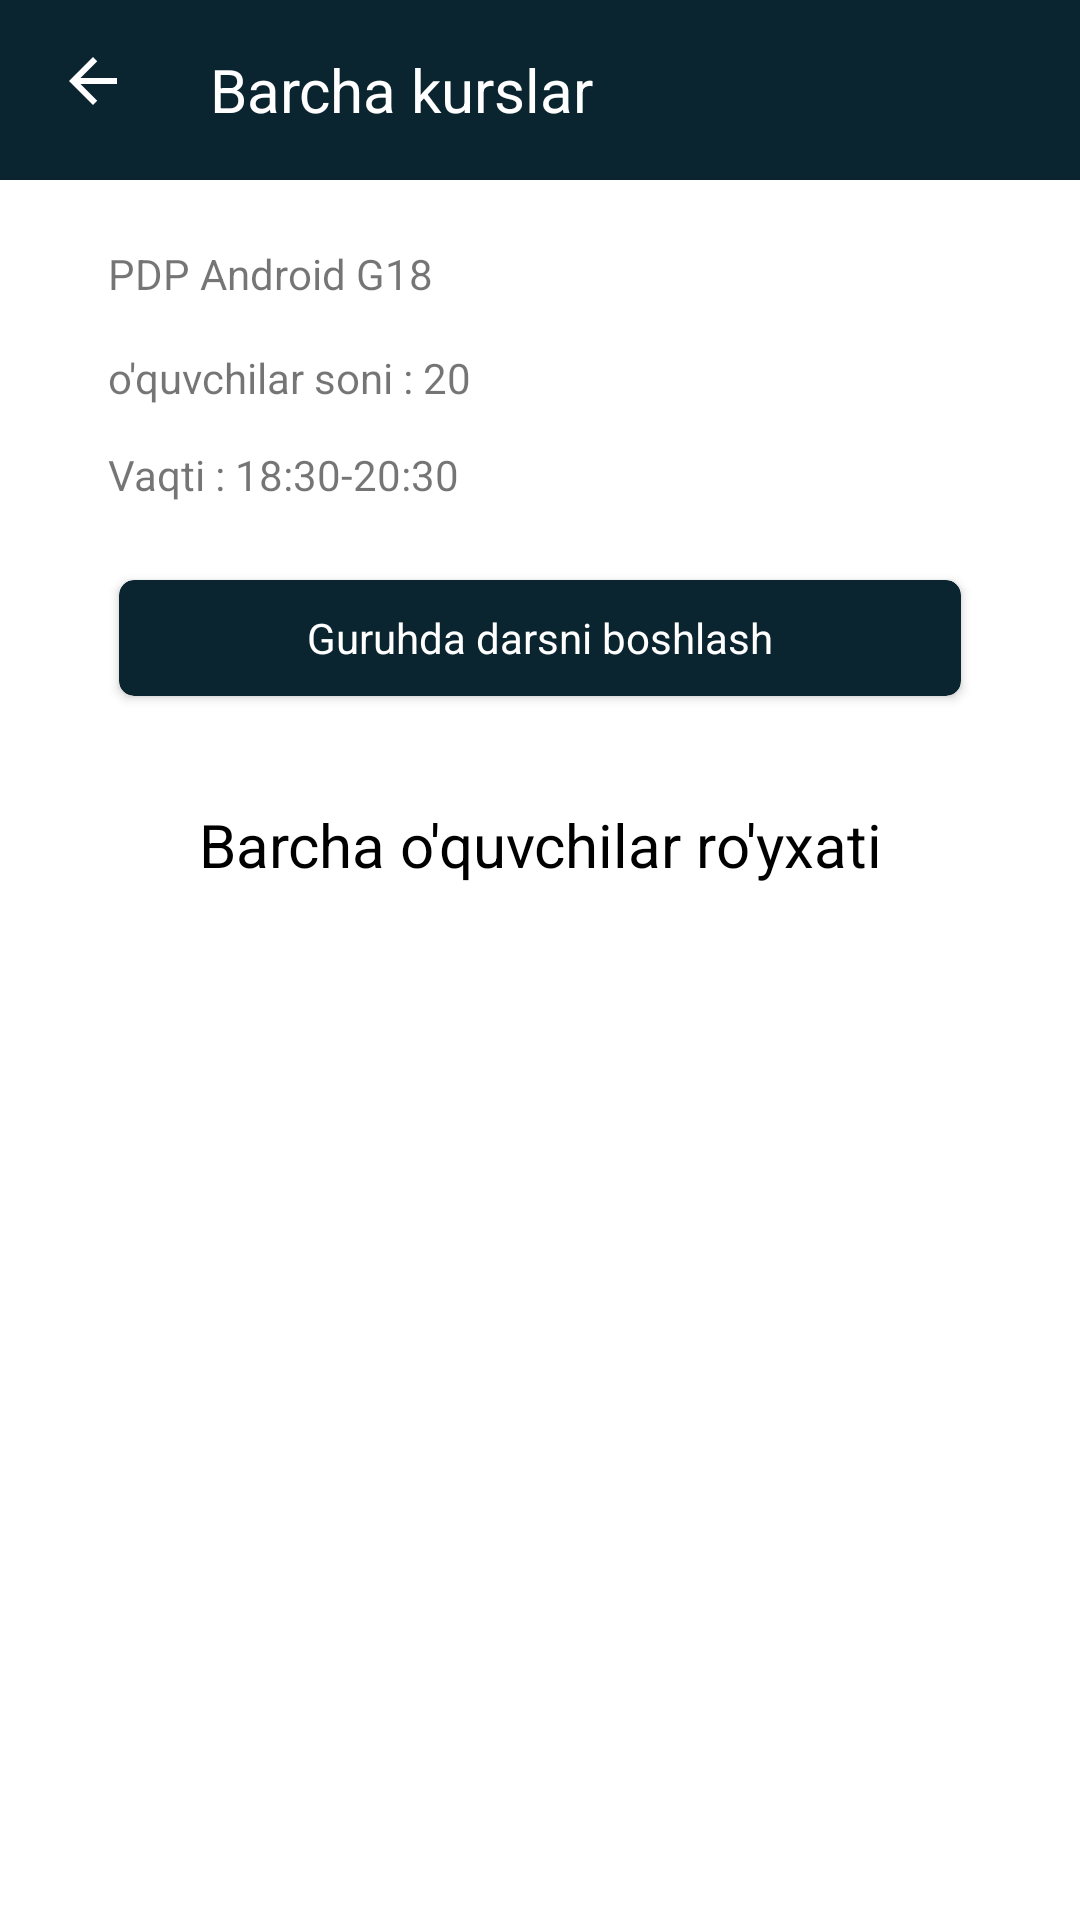

Here is an Android app screen rendered from its layout file. Give the layout XML and the strings, colors and styles it references.
<!-- AndroidManifest.xml: application theme Theme.NewPDP -->
<!-- res/layout/fragment_one_group.xml -->
<?xml version="1.0" encoding="utf-8"?>
<androidx.constraintlayout.widget.ConstraintLayout xmlns:android="http://schemas.android.com/apk/res/android"
    xmlns:app="http://schemas.android.com/apk/res-auto"
    xmlns:tools="http://schemas.android.com/tools"
    android:layout_width="match_parent"
    android:layout_height="match_parent"
    tools:context=".fragments.OneGroupFragment">


    <androidx.appcompat.widget.Toolbar
        android:id="@+id/toolbar"
        android:layout_width="match_parent"
        android:layout_height="60dp"
        android:background="#0A252F"
        app:layout_constraintTop_toTopOf="parent">

        <androidx.constraintlayout.widget.ConstraintLayout
            android:layout_width="match_parent"
            android:layout_height="match_parent"
            android:orientation="horizontal">

            <ImageView
                android:id="@+id/toolbar_back_btn"
                android:layout_width="30dp"
                android:layout_height="30dp"
                android:layout_gravity="center"
                android:src="@drawable/ic_baseline_arrow_back_24"
                app:layout_constraintBottom_toBottomOf="parent"
                app:layout_constraintHorizontal_bias="0.01"
                app:layout_constraintLeft_toLeftOf="parent"
                app:layout_constraintRight_toRightOf="parent"
                app:layout_constraintTop_toTopOf="parent" />

            <ImageView
                android:id="@+id/toolbar_add_btn"
                android:layout_width="30dp"
                android:layout_height="30dp"
                android:layout_gravity="center"
                android:src="@drawable/ic_baseline_add_24"
                app:layout_constraintBottom_toBottomOf="parent"
                app:layout_constraintHorizontal_bias="0.9"
                app:layout_constraintLeft_toLeftOf="parent"
                app:layout_constraintRight_toRightOf="parent"
                app:layout_constraintTop_toTopOf="parent" />

            <TextView
                android:layout_width="wrap_content"
                android:layout_height="0dp"
                android:gravity="center_vertical"
                android:text="Barcha kurslar"
                android:textColor="@color/white"
                android:textSize="20sp"
                app:layout_constraintBottom_toBottomOf="parent"
                app:layout_constraintHorizontal_bias="0.25"
                app:layout_constraintLeft_toLeftOf="parent"
                app:layout_constraintRight_toRightOf="parent"
                app:layout_constraintTop_toTopOf="parent" />
        </androidx.constraintlayout.widget.ConstraintLayout>
    </androidx.appcompat.widget.Toolbar>

    <androidx.constraintlayout.widget.ConstraintLayout
        android:id="@+id/tv_cons"
        android:layout_width="match_parent"
        android:layout_height="240dp"
        app:layout_constraintTop_toBottomOf="@id/toolbar">

        <TextView
            android:id="@+id/group_name"
            android:layout_width="0dp"
            android:layout_height="0dp"
            android:gravity="left|center_vertical"
            android:text="PDP Android G18"
            app:layout_constraintBottom_toBottomOf="parent"
            app:layout_constraintHeight_percent="0.10"
            app:layout_constraintLeft_toLeftOf="parent"
            app:layout_constraintRight_toRightOf="parent"
            app:layout_constraintTop_toTopOf="parent"
            app:layout_constraintVertical_bias="0.09"
            app:layout_constraintWidth_percent="0.8" />

        <TextView
            android:id="@+id/group_pupil_count"
            android:layout_width="0dp"
            android:layout_height="0dp"
            android:gravity="left|center_vertical"
            android:text="o'quvchilar soni : 20"
            app:layout_constraintBottom_toBottomOf="parent"
            app:layout_constraintHeight_percent="0.1"
            app:layout_constraintLeft_toLeftOf="parent"
            app:layout_constraintRight_toRightOf="parent"
            app:layout_constraintTop_toTopOf="parent"
            app:layout_constraintVertical_bias="0.25"
            app:layout_constraintWidth_percent="0.8" />

        <TextView
            android:id="@+id/group_time"
            android:layout_width="0dp"
            android:layout_height="0dp"
            android:gravity="left|center_vertical"
            android:text="Vaqti : 18:30-20:30"
            app:layout_constraintBottom_toBottomOf="parent"
            app:layout_constraintHeight_percent="0.1"
            app:layout_constraintLeft_toLeftOf="parent"
            app:layout_constraintRight_toRightOf="parent"
            app:layout_constraintTop_toTopOf="parent"
            app:layout_constraintVertical_bias="0.4"
            app:layout_constraintWidth_percent="0.8" />

        <androidx.cardview.widget.CardView
            android:id="@+id/start_lesson_btn"
            android:layout_width="0dp"
            android:layout_height="0dp"
            app:cardBackgroundColor="#0A252F"
            app:cardCornerRadius="5dp"
            app:cardUseCompatPadding="true"
            app:layout_constraintBottom_toBottomOf="parent"
            app:layout_constraintHeight_percent="0.20"
            app:layout_constraintLeft_toLeftOf="parent"
            app:layout_constraintRight_toRightOf="parent"
            app:layout_constraintTop_toTopOf="parent"
            app:layout_constraintVertical_bias="0.67"
            app:layout_constraintWidth_percent="0.8">

            <TextView
                android:layout_width="match_parent"
                android:layout_height="match_parent"
                android:gravity="center"
                android:text="Guruhda darsni boshlash"
                android:textColor="@color/white" />
        </androidx.cardview.widget.CardView>

        <TextView
            android:layout_width="wrap_content"
            android:layout_height="wrap_content"
            android:padding="5dp"
            android:text="Barcha o'quvchilar ro'yxati"
            android:textColor="@color/black"
            android:textSize="20sp"
            app:layout_constraintBottom_toBottomOf="parent"
            app:layout_constraintEnd_toEndOf="parent"
            app:layout_constraintStart_toStartOf="parent" />
    </androidx.constraintlayout.widget.ConstraintLayout>

    <androidx.recyclerview.widget.RecyclerView
        android:id="@+id/rv"
        android:layout_width="match_parent"
        android:layout_height="0dp"
        app:layoutManager="androidx.recyclerview.widget.LinearLayoutManager"
        app:layout_constraintBottom_toBottomOf="parent"
        app:layout_constraintTop_toBottomOf="@id/tv_cons" />

</androidx.constraintlayout.widget.ConstraintLayout>
<!-- resources referenced by this layout -->
<resources>
  <!-- drawable ic_baseline_arrow_back_24 (drawable-v24) -->
  <vector xmlns:android="http://schemas.android.com/apk/res/android"
      android:width="30dp"
      android:height="30dp"
      android:tint="#FFFFFF"
      android:viewportWidth="30"
      android:viewportHeight="30">
      <path
          android:fillColor="@android:color/white"
          android:pathData="M20,11H7.83l5.59,-5.59L12,4l-8,8 8,8 1.41,-1.41L7.83,13H20v-2z" />
  </vector>
  <style name="Theme.NewPDP" parent="Theme.MaterialComponents.DayNight.NoActionBar">
          
          <item name="colorPrimary">@color/purple_500</item>
          <item name="colorPrimaryVariant">@color/purple_700</item>
          <item name="colorOnPrimary">@color/white</item>
          
          <item name="colorSecondary">@color/teal_200</item>
          <item name="colorSecondaryVariant">@color/teal_700</item>
          <item name="colorOnSecondary">@color/black</item>
          
          <item name="android:statusBarColor" tools:targetApi="l">?attr/colorPrimaryVariant</item>
          
      </style>
  <!-- not gathered from this repository: default colours our renderer supplied (Android Studio template values) -->
  <color name="purple_500">#FF6200EE</color>
  <color name="purple_700">#FF3700B3</color>
  <color name="teal_200">#FF03DAC5</color>
  <color name="teal_700">#FF018786</color>
  <color name="black">#FF000000</color>
  <color name="white">#FFFFFFFF</color>
</resources>
